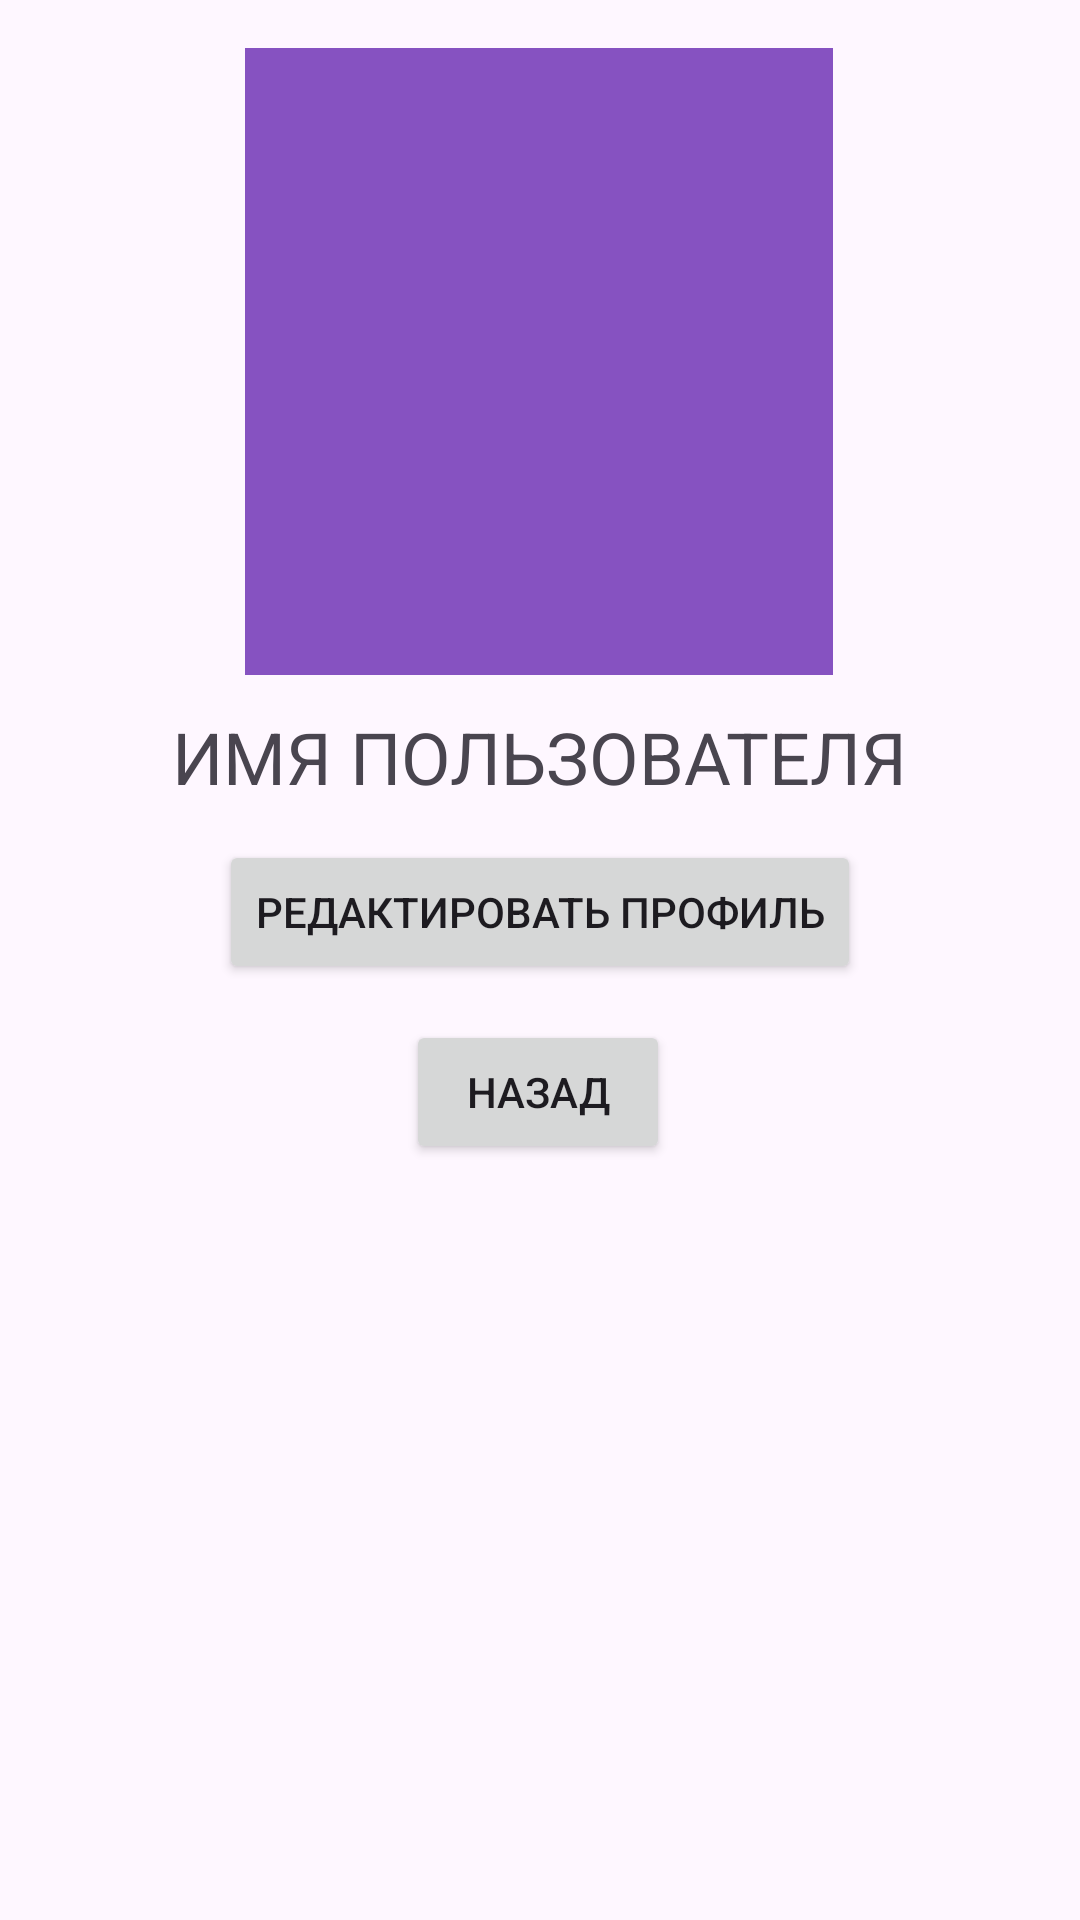

Here is an Android app screen rendered from its layout file. Give the layout XML and the strings, colors and styles it references.
<!-- AndroidManifest.xml: application theme Theme.PlanirovshikZadach -->
<!-- res/layout/activity_main4.xml -->
<?xml version="1.0" encoding="utf-8"?>
<androidx.constraintlayout.widget.ConstraintLayout xmlns:android="http://schemas.android.com/apk/res/android"
    xmlns:app="http://schemas.android.com/apk/res-auto"
    xmlns:tools="http://schemas.android.com/tools"
    android:id="@+id/main"
    android:layout_width="match_parent"
    android:layout_height="match_parent"
    tools:context=".MainActivity4">

    <TextView
        android:id="@+id/textView3"
        android:layout_width="wrap_content"
        android:layout_height="wrap_content"
        android:layout_marginTop="236dp"
        android:text="ИМЯ ПОЛЬЗОВАТЕЛЯ"
        android:textSize="24sp"
        app:layout_constraintEnd_toEndOf="parent"
        app:layout_constraintStart_toStartOf="parent"
        app:layout_constraintTop_toTopOf="parent" />

    <Button
        android:id="@+id/button11"
        android:layout_width="wrap_content"
        android:layout_height="wrap_content"
        android:layout_marginTop="280dp"
        android:text="Редактировать профиль"
        app:layout_constraintEnd_toEndOf="parent"
        app:layout_constraintStart_toStartOf="parent"
        app:layout_constraintTop_toTopOf="parent" />

    <Button
        android:onClick="NavigateTo"
        android:id="@+id/button12"
        android:layout_width="wrap_content"
        android:layout_height="wrap_content"
        android:layout_marginTop="340dp"
        android:text="Назад"
        app:layout_constraintEnd_toEndOf="parent"
        app:layout_constraintHorizontal_bias="0.498"
        app:layout_constraintStart_toStartOf="parent"
        app:layout_constraintTop_toTopOf="parent" />

    <ImageView
        android:id="@+id/imageView2"
        android:layout_width="196dp"
        android:layout_height="209dp"
        android:layout_marginTop="16dp"
        android:background="#8652C1"
        android:backgroundTintMode="src_over"
        app:layout_constraintEnd_toEndOf="parent"
        app:layout_constraintHorizontal_bias="0.497"
        app:layout_constraintStart_toStartOf="parent"
        app:layout_constraintTop_toTopOf="parent"
        app:srcCompat="@drawable/_077114__1_"
        tools:visibility="visible" />
</androidx.constraintlayout.widget.ConstraintLayout>
<!-- resources referenced by this layout -->
<resources>
  <style name="Theme.PlanirovshikZadach" parent="Base.Theme.PlanirovshikZadach" />
  <style name="Base.Theme.PlanirovshikZadach" parent="Theme.Material3.DayNight.NoActionBar">
          
          
      </style>
</resources>
